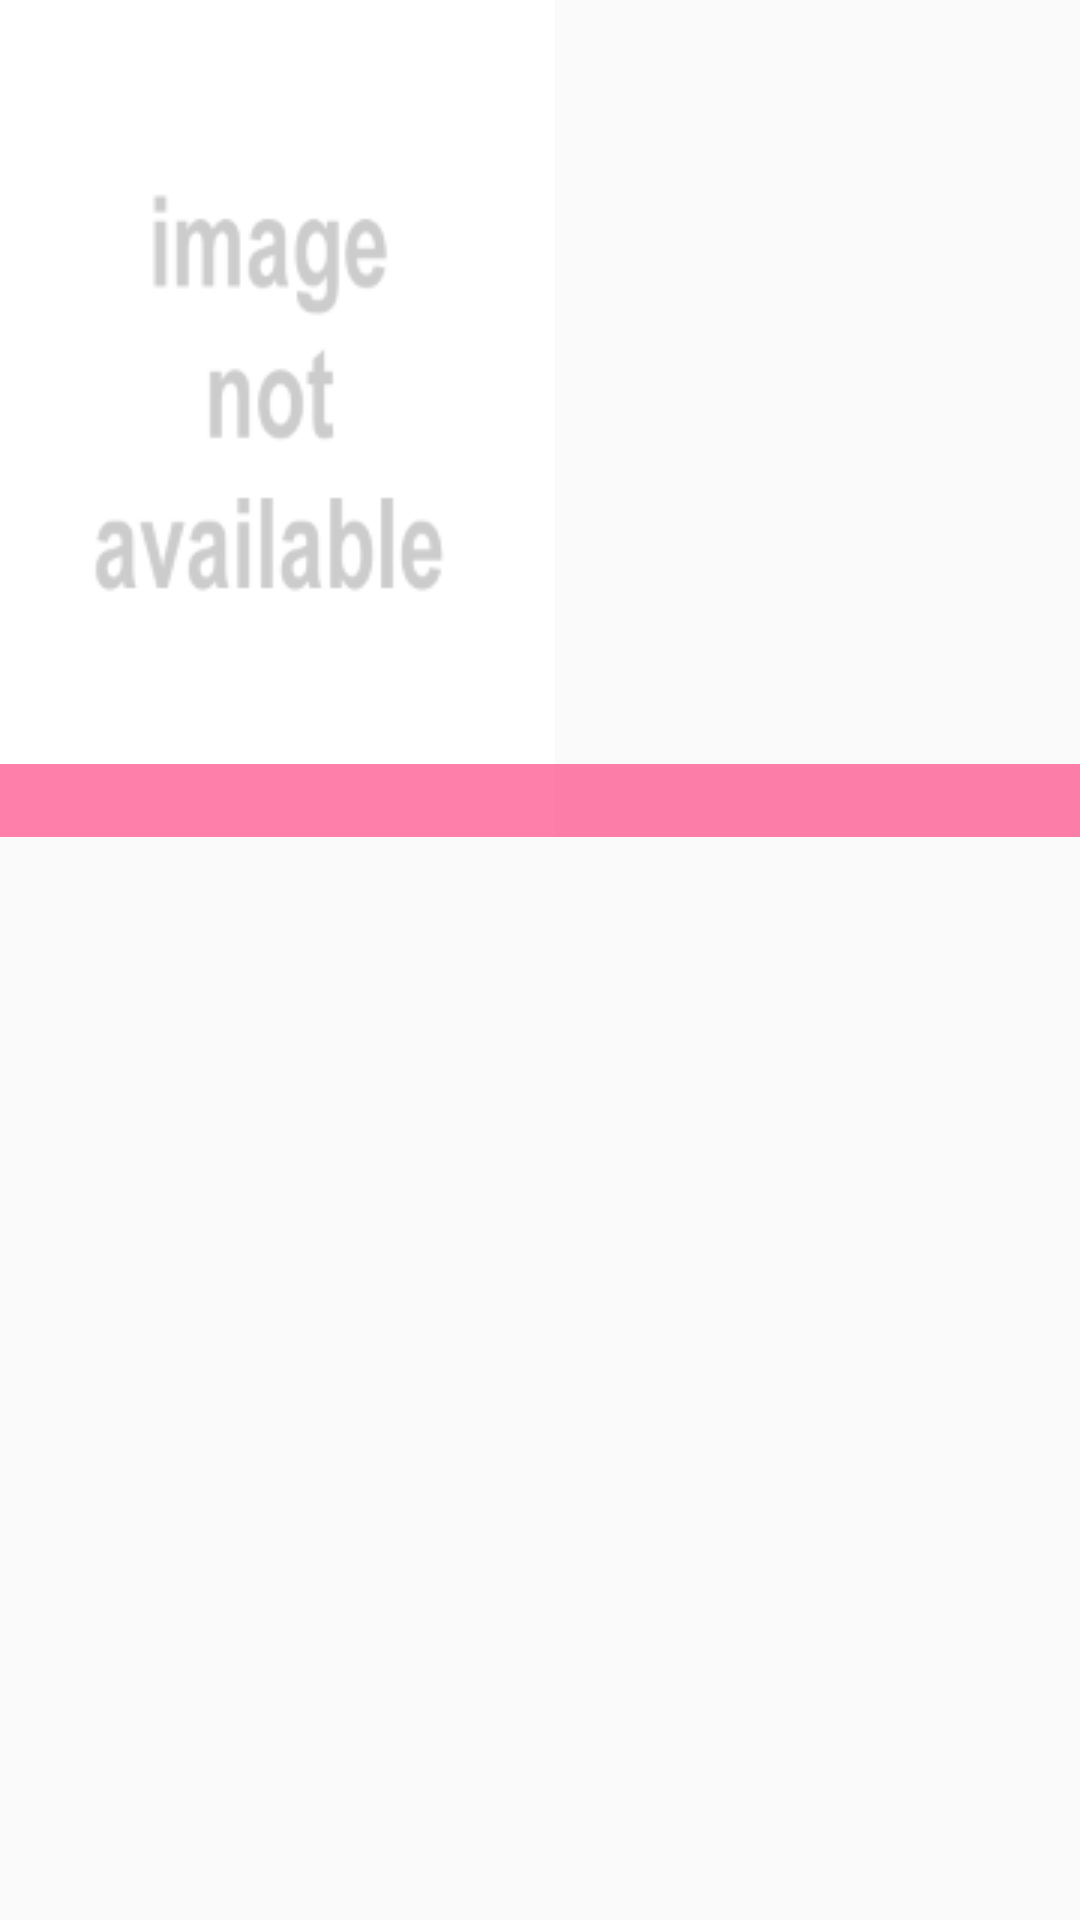

This screen was rendered from an Android layout file. Write that file and the resources it references.
<!-- AndroidManifest.xml: application theme AppTheme -->
<!-- res/layout/movie_poster_item.xml -->
<?xml version="1.0" encoding="utf-8"?>
<RelativeLayout xmlns:android="http://schemas.android.com/apk/res/android"
    android:orientation="vertical" android:layout_width="wrap_content"
    android:layout_height="wrap_content"

    android:layout_gravity="center"
    >


    <ImageView
        android:layout_width="@dimen/posterW100"
            android:layout_height="@dimen/posterH100"
        android:scaleType="fitXY"
        android:id="@+id/posterImage"
        android:src="@drawable/image_not_available"
        android:contentDescription="poster" />

    <TextView
        android:layout_width="match_parent"
        android:layout_height="wrap_content"
        android:id="@+id/movieTitle"
        android:gravity="center_horizontal"
        android:layout_alignBottom="@+id/posterImage"
        android:background="@color/accentTrans"
        android:textColor="@color/white"
        android:paddingStart="@dimen/shortPaddingStart"
        android:textSize="@dimen/movieTitleSize"
        />
    

</RelativeLayout>
<!-- resources referenced by this layout -->
<resources>
  <color name="accentTrans">#AAFF4081</color>
  <color name="white">#FFFFFF</color>
  <dimen name="movieTitleSize">18sp</dimen>
  <dimen name="posterH100">279dp</dimen>
  <dimen name="posterW100">185dp</dimen>
  <dimen name="shortPaddingStart">6dp</dimen>
  <!-- drawable image_not_available: png bitmap (drawable, 3959 bytes) -->
  <!-- drawable rating: png bitmap (drawable, 1633 bytes) -->
  <style name="AppTheme" parent="Theme.AppCompat.Light.DarkActionBar">
          
          <item name="colorPrimary">@color/colorPrimary</item>
          <item name="colorPrimaryDark">@color/colorPrimaryDark</item>
          <item name="colorAccent">@color/colorAccent</item>
          <item name="android:windowActionBar">false</item>
          <item name="android:windowNoTitle">false</item>
          <item name="android:windowTitleBackgroundStyle">@android:color/transparent</item>
  
      </style>
  <color name="colorPrimary">#3F51B5</color>
  <color name="colorPrimaryDark">#303F9F</color>
  <color name="colorAccent">#FF4081</color>
</resources>
